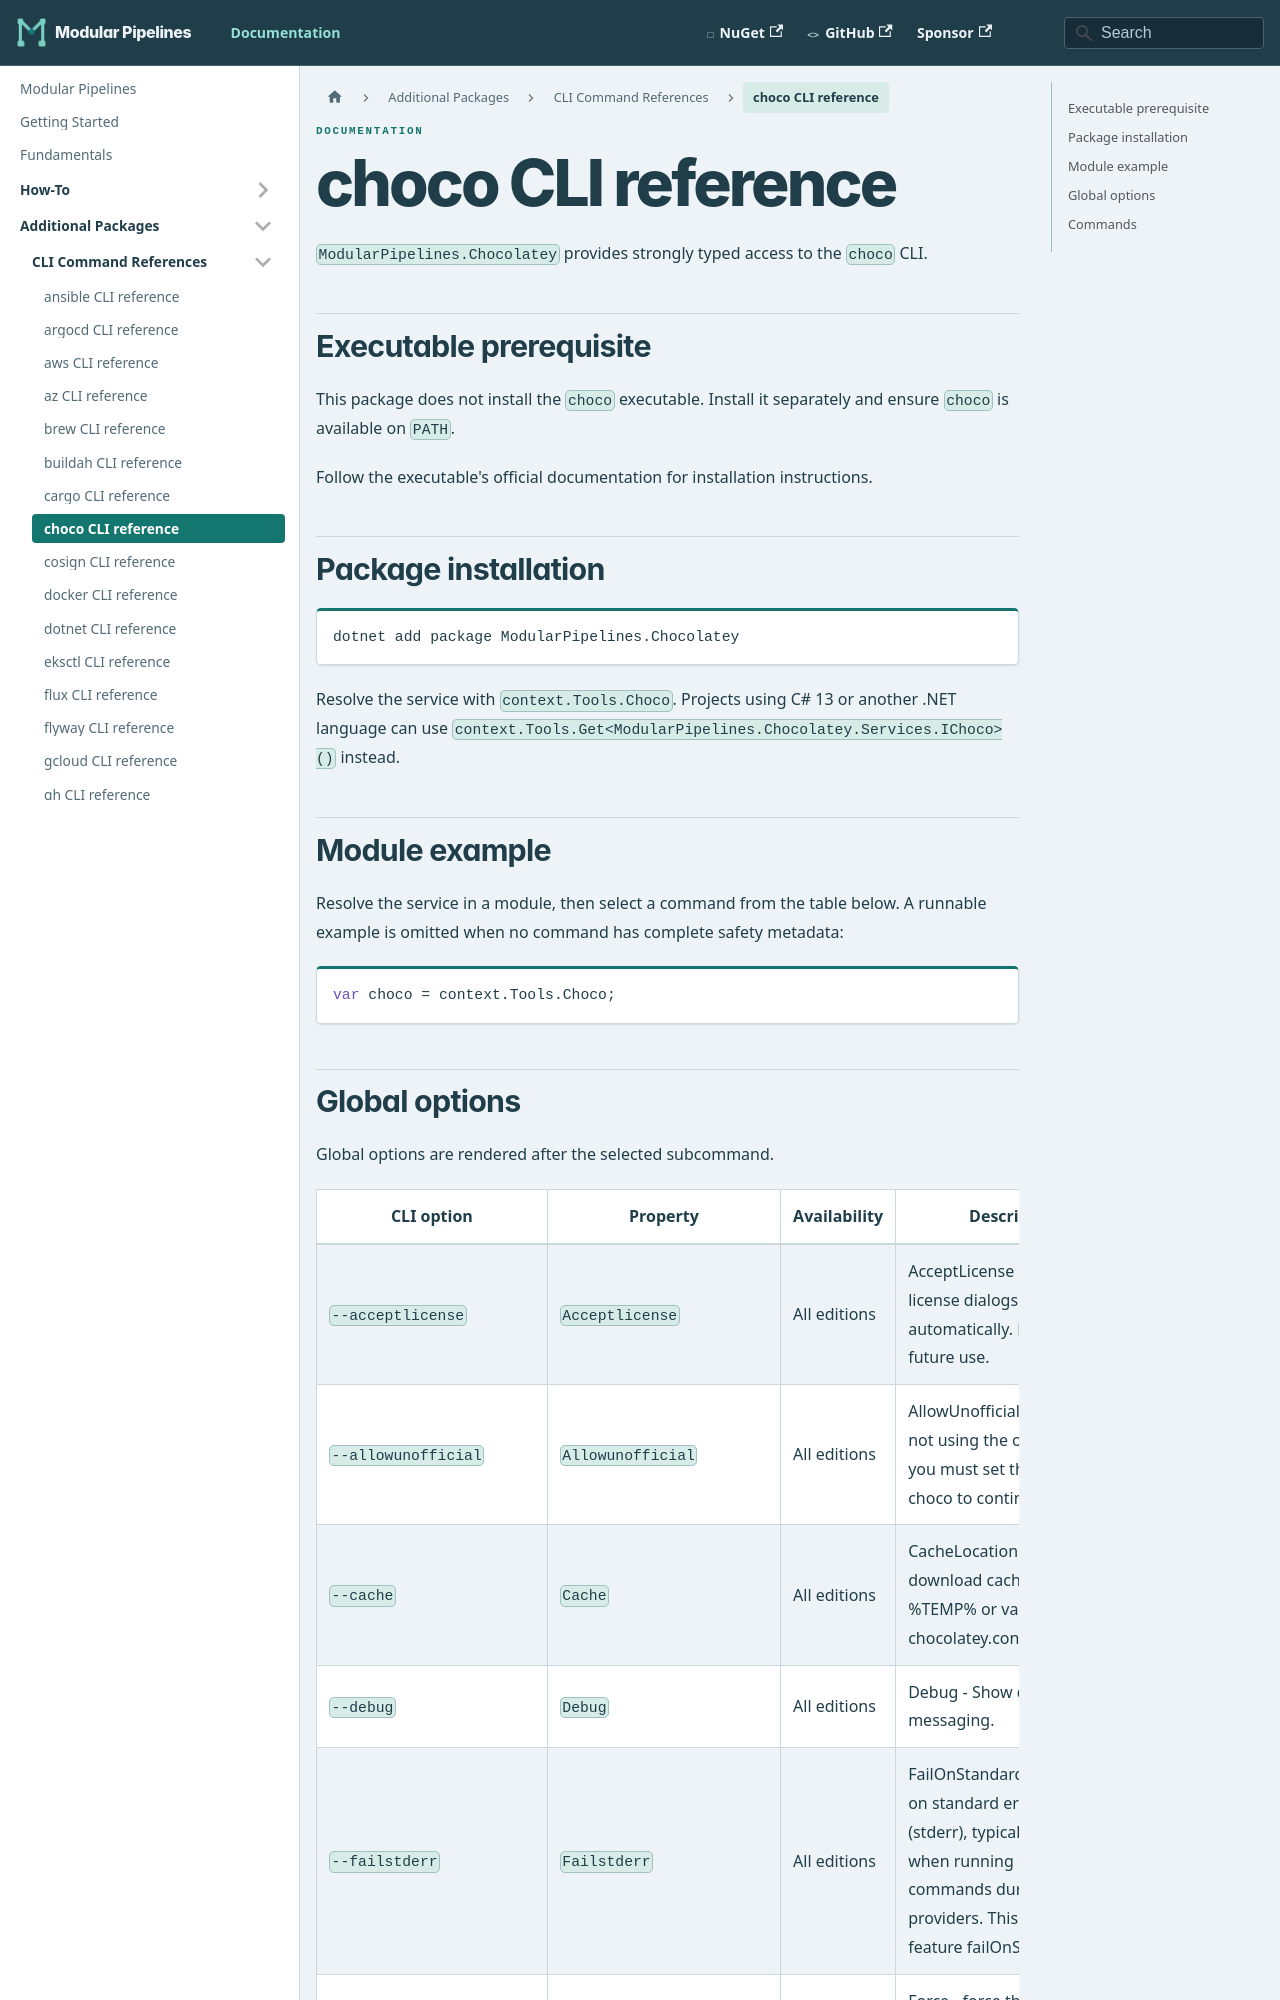

repository: thomhurst/ModularPipelines · page: docs/mp-packages/cli/choco/index.html · generator: docusaurus

---
title: choco CLI reference
---
<!-- This file is generated by ModularPipelines.OptionsGenerator. -->

# choco CLI reference

`ModularPipelines.Chocolatey` provides strongly typed access to the `choco` CLI.

## Executable prerequisite

This package does not install the `choco` executable. Install it separately and ensure `choco` is available on `PATH`.

Follow the executable's official documentation for installation instructions.

## Package installation

```shell
dotnet add package ModularPipelines.Chocolatey
```

Resolve the service with `context.Tools.Choco`.
Projects using C# 13 or another .NET language can use `context.Tools.Get<ModularPipelines.Chocolatey.Services.IChoco>()` instead.

## Module example

Resolve the service in a module, then select a command from the table below. A runnable example is omitted when no command has complete safety metadata:

```csharp
var choco = context.Tools.Choco;
```
